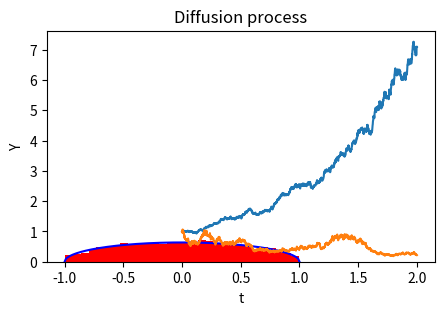

Write Python code to recreate this figure.
import numpy.matlib
import numpy as np
import matplotlib.pyplot as plt
import math
#Given Functions 
def UniformGen(a,b,N):
    U = np.random.uniform(a,b, N)
    return U

def ExpGen(lam,N):
    U=UniformGen(0,1,N)
    X=-1/lam*np.log(U)
    return X
def AcceptRejectGen(f, g, C, N, gGen, *arg_gGen):
    Z = np.zeros(N)
    for k in range(N):
        reject = True
        while reject:
            X = gGen(*arg_gGen,1)
            U =  UniformGen(0, 1, 1)
            if U <= f(X)/(C*g(X)):
                Z[k] = X
                reject = False
    return Z
def NormalGen(mu, sigma2, N):
    U1 =  UniformGen(0,1,N)
    U2 =  UniformGen(0,1,N)
    X = np.sqrt(-2*np.log(U1))*np.cos(2*np.pi*U2)
    X = mu + np.sqrt(sigma2)*X
    return X
def MultiNormalGen(mu, Sigma, N):
    dim = len(mu)
    Z = X = np.zeros([dim,N])
    B = np.linalg.cholesky(Sigma)
    for d in range(dim):
        Z[d,:] = NormalGen(0, 1, N)
    X = np.matlib.repmat(mu, N, 1).T + np.matmul(B,Z)
    return X
def McMcRandWalkGen(pdf, X0, SigmaWalk, N):
    dim = len(X0)
    X = np.zeros([dim,N])
    X[:,0] = X0
    for t in range(N-1):
        Z = MultiNormalGen(np.zeros(dim),SigmaWalk,1).T
        Y = X[:,t] + Z
        Xt = np.array([X[:,t]])
        Alfa = min(pdf(Y)/pdf(Xt),1)
        U = UniformGen(0,1,1)
        if U <= Alfa:
            X[:,t+1] = Y
        else:X[:,t+1] = X[:,t]
    return X



# 4 3 
f= lambda x:2/math.pi*np.sqrt(1-x**2)
g = lambda x: 1
gGen = UniformGen
arg_gGen = -1,1
C = 2
N = 5000
X = AcceptRejectGen(f, g, C, N, gGen, *arg_gGen)
plt.figure(figsize = (5, 3))
plt.hist(X, bins = 30, histtype = "bar", color = "red", density = "true")
x = np.linspace(-1,1,200)
plt.plot(x,f(x),linestyle ="-", color = "blue")
plt.title("Histogram of $X$ and the pdf $f(x)$")
plt.xlabel("$X$")
plt.ylabel("Frequency %")
plt.show()

#4.5
def betaB(b,N):
    U = UniformGen(0,1,N)
    X = 1-U**(1/b)
    return X

def betaA(a,N):
    U = UniformGen(0,1,N)
    X = U**(1/b)
    return X



#PY programming 6.1
N=[100,200,500,1000,5000,10000,100000,1000000]
results=[]
for n in N :
    U=UniformGen(0,1,n)
    W=-2*np.log(U/2)
    G=W**2-W
    results.append(np.mean(G))
print(results)



# Metropolis Hastings
# PY programming 7.1 
c = 1/20216.335877
f = lambda x: c*np.exp(-(x[0,0]**2*x[0,1]**2+x[0,0]**2+x[0,1]**2-8*x[0,0]-8*x[0,1])/2)
h=lambda x: x[0,0]*x[0,1]
Sigma = 2*np.eye(2)
Hhat = np.zeros(4)
# for k in range(4):
#     N = 10**(k+3)
#     X0 = [0,0]
#     X = McMcRandWalkGen(f, X0, Sigma, N)
#     Hhat[k] = 1/N*np.sum(X[0,:]*X[1,:])
# print("MCMC estimates = ",np.round(Hhat,4))

# PY programming 5.3 
def Diffusion(x0,h,mu,sigma,n):
    Y=np.zeros(n)
    t=np.linspace(0,h*n,n)
    Y[0]=x0
    for k in range(n-1):
        Z=NormalGen(0,1,1)
        Y[k+1]=Y[k]+mu*Y[k]*h+sigma*Y[k]*np.sqrt(h)*Z
    plt.title("Diffusion process")
    plt.ylabel("Y")
    plt.xlabel("t")
    plt.plot(t,Y)
    plt.show()

Diffusion(1,0.001,1,0.25,2000) #Brownian Motion a(t,x)=μ and b(t,x)=σ
Diffusion(1,0.001,0,1,2000)    #Wiener μ= 0 and σ= 1

